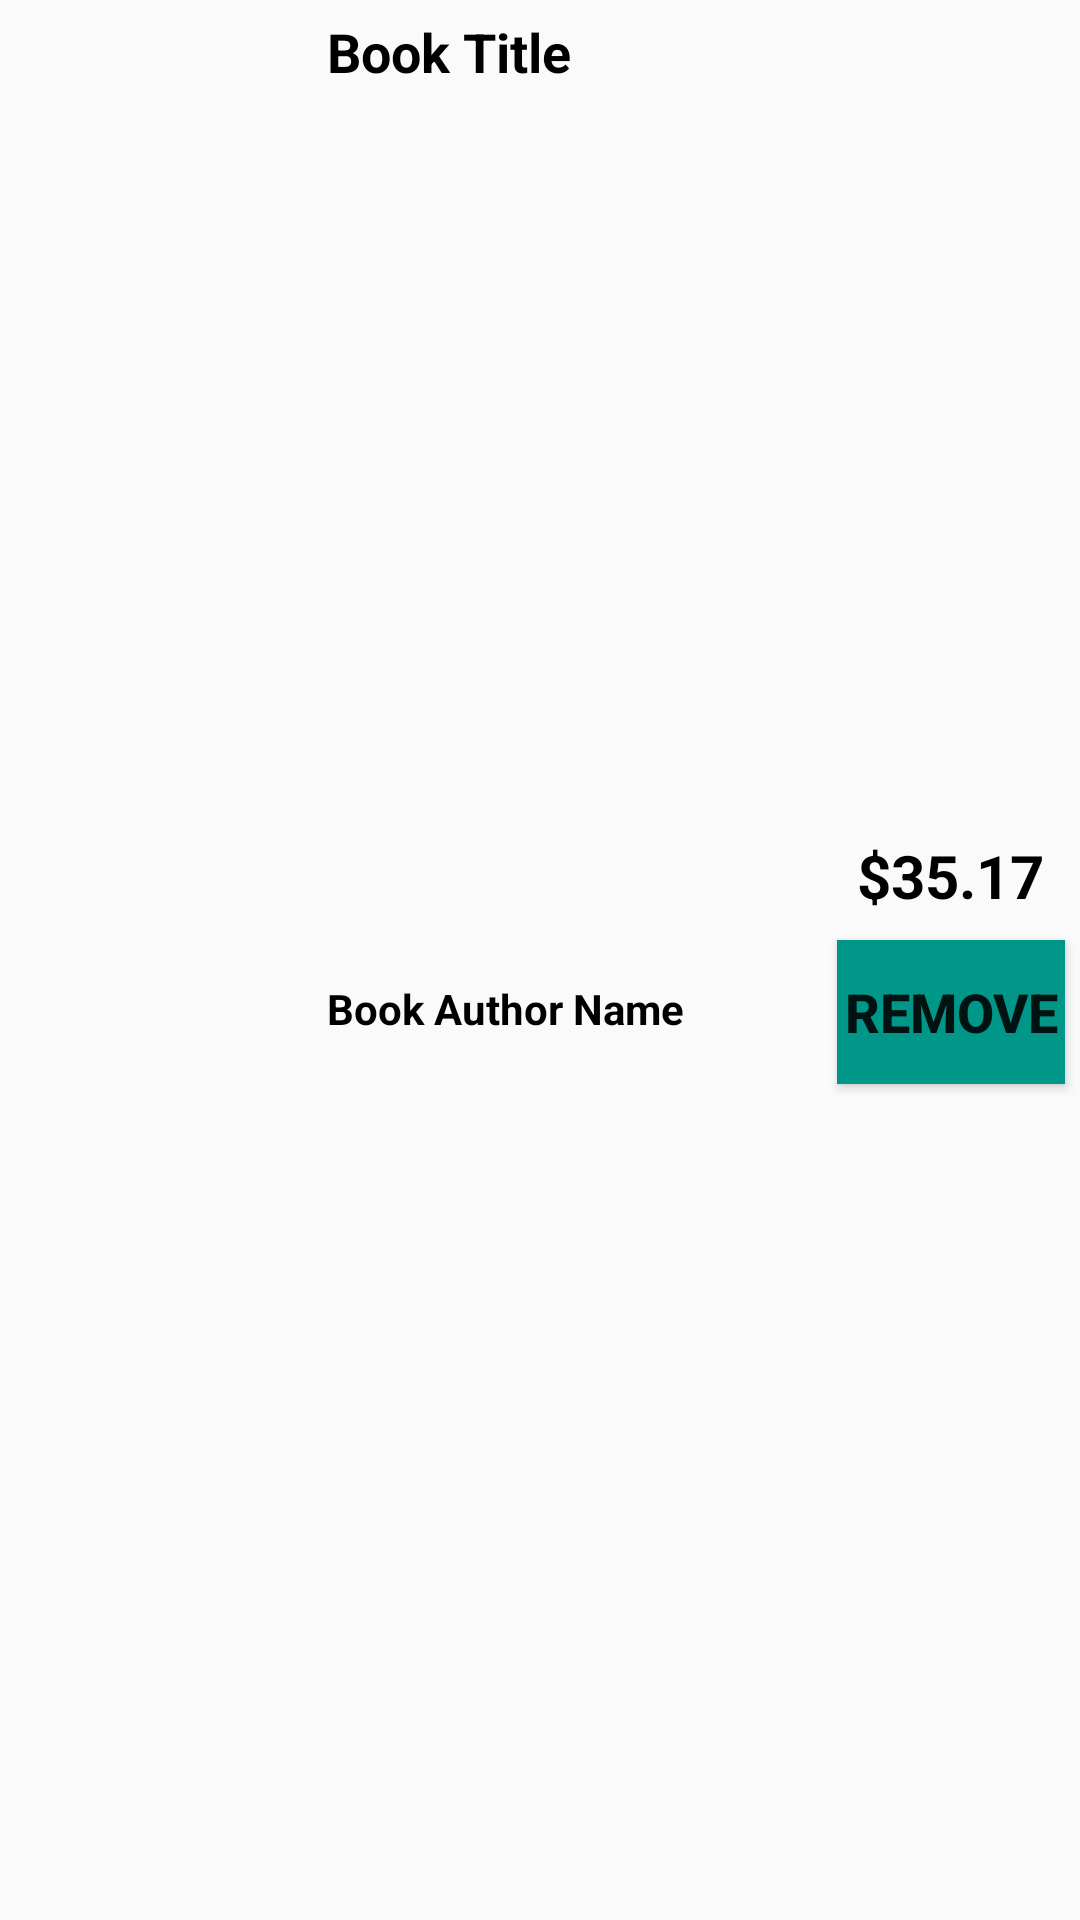

Android layout source for this screen:
<!-- AndroidManifest.xml: application theme Theme.ProjectBookStoreApp -->
<!-- res/layout/cart_item.xml -->
<?xml version="1.0" encoding="utf-8"?>
<LinearLayout xmlns:android="http://schemas.android.com/apk/res/android"

    android:layout_width="match_parent"
    android:layout_height="wrap_content"
    android:layout_centerVertical="false"
    android:layout_margin="5dp"
    android:gravity="center"
    android:orientation="horizontal">

    <ImageView
        android:id="@+id/imgCover"
        android:layout_width="0dp"
        android:layout_height="144dp"
        android:layout_margin="10dp"
        android:layout_weight="0.5"
        android:adjustViewBounds="true" />

    <LinearLayout
        android:layout_width="0dp"
        android:layout_height="match_parent"
        android:layout_weight="1"
        android:layout_margin="1dp"
        android:orientation="vertical">

        <TextView
            android:id="@+id/tvBookTitle"
            android:layout_width="match_parent"
            android:layout_height="wrap_content"
            android:layout_margin="4dp"
            android:layout_weight="1"
            android:text="Book Title"
            android:textColor="@color/black"
            android:textSize="18sp"
            android:textStyle="bold" />

        <TextView
            android:id="@+id/tvBookAuthorName"
            android:layout_width="match_parent"
            android:layout_height="wrap_content"
            android:layout_margin="4dp"
            android:layout_weight="1"
            android:text="Book Author Name"
            android:textColor="@color/black"
            android:textSize="14sp"
            android:textStyle="bold" />
    </LinearLayout>


    <LinearLayout
        android:layout_width="0dp"
        android:layout_height="match_parent"
        android:layout_weight="0.5"
        android:gravity="center"
        android:layout_margin="1dp"
        android:orientation="vertical">

        <TextView
            android:id="@+id/tvBookPrice"
            android:layout_width="wrap_content"
            android:layout_height="wrap_content"
            android:layout_margin="4dp"
            android:text="$35.17"
            android:textColor="@color/black"
            android:textSize="20sp"
            android:textStyle="bold" />

        <Button
            android:id="@+id/btnRemoveBook"
            android:layout_width="wrap_content"
            android:layout_height="wrap_content"
            android:text="Remove"
            android:background="#009688"
            android:textStyle="bold"
            android:textSize="18dp"
            android:layout_margin="4dp">
        </Button>

    </LinearLayout>
</LinearLayout>
<!-- resources referenced by this layout -->
<resources>
  <style name="Theme.ProjectBookStoreApp" parent="Theme.AppCompat.Light.NoActionBar">
          
          <item name="colorPrimary">@color/purple_500</item>
          <item name="colorPrimaryVariant">@color/purple_700</item>
          <item name="colorOnPrimary">@color/white</item>
          
          <item name="colorSecondary">@color/teal_200</item>
          <item name="colorSecondaryVariant">@color/teal_700</item>
          <item name="colorOnSecondary">@color/black</item>
          
          <item name="android:statusBarColor">?attr/colorPrimaryVariant</item>
          
      </style>
  <!-- not gathered from this repository: default colours our renderer supplied (Android Studio template values) -->
  <color name="purple_500">#FF6200EE</color>
  <color name="purple_700">#FF3700B3</color>
  <color name="teal_200">#FF03DAC5</color>
  <color name="teal_700">#FF018786</color>
  <color name="black">#FF000000</color>
  <color name="white">#FFFFFFFF</color>
</resources>
